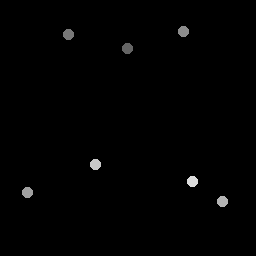

Data behind this chart, as committed beside it:
127.75, 49
69, 35.25
183.5, 32.25
28, 193
223, 202
96, 165
193, 182
